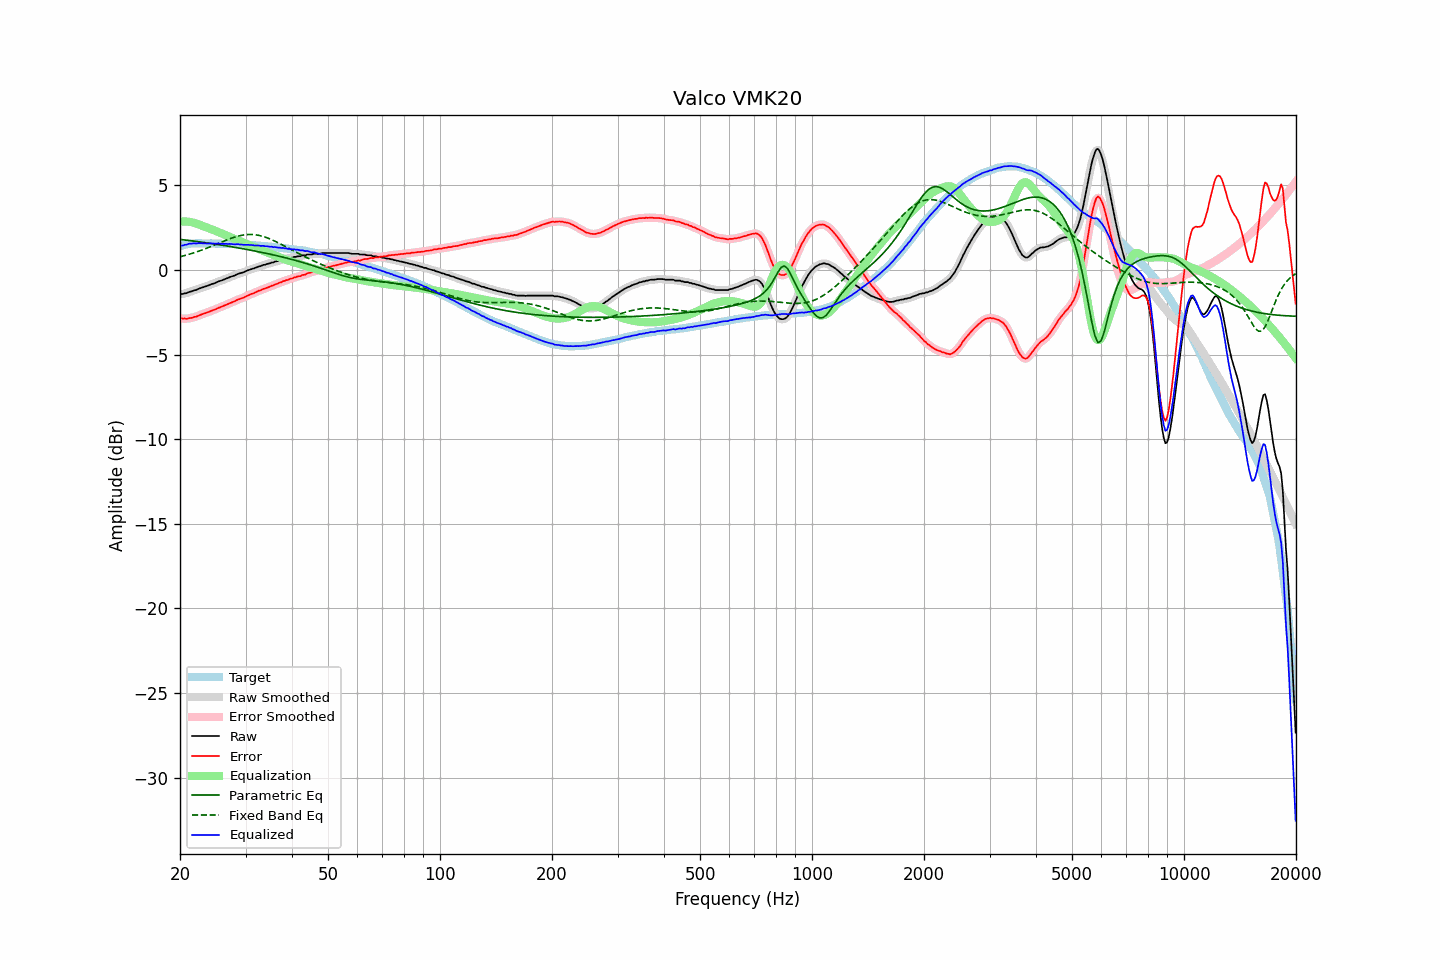

The data file committed next to this chart (first rows):
frequency, raw, error, smoothed, error_smoothed, equalization, parametric_eq, fixed_band_eq, equalized_raw, equalized_smoothed, target
20.00, -1.44, -2.85, -1.44, -2.84, 2.85, 1.81, 0.78, 1.41, 1.42, 1.41
20.20, -1.41, -2.85, -1.43, -2.86, 2.86, 1.80, 0.81, 1.45, 1.44, 1.44
20.40, -1.41, -2.88, -1.41, -2.87, 2.87, 1.79, 0.83, 1.46, 1.46, 1.47
20.61, -1.37, -2.86, -1.39, -2.88, 2.87, 1.78, 0.86, 1.50, 1.48, 1.48
20.81, -1.37, -2.89, -1.36, -2.87, 2.87, 1.77, 0.88, 1.49, 1.51, 1.52
21.02, -1.32, -2.87, -1.33, -2.86, 2.86, 1.75, 0.91, 1.54, 1.53, 1.54
21.23, -1.28, -2.84, -1.30, -2.85, 2.85, 1.74, 0.94, 1.56, 1.55, 1.55
21.44, -1.27, -2.84, -1.26, -2.82, 2.83, 1.73, 0.97, 1.56, 1.57, 1.56
21.66, -1.23, -2.81, -1.23, -2.81, 2.81, 1.72, 1.00, 1.57, 1.57, 1.57
21.87, -1.19, -2.77, -1.21, -2.78, 2.78, 1.71, 1.03, 1.58, 1.57, 1.57
22.09, -1.18, -2.76, -1.17, -2.75, 2.75, 1.69, 1.06, 1.56, 1.58, 1.58
22.31, -1.13, -2.71, -1.14, -2.72, 2.71, 1.68, 1.09, 1.58, 1.58, 1.58
22.54, -1.09, -2.67, -1.10, -2.68, 2.68, 1.67, 1.13, 1.59, 1.58, 1.58
22.76, -1.06, -2.64, -1.06, -2.64, 2.65, 1.65, 1.16, 1.58, 1.58, 1.58
22.99, -1.03, -2.60, -1.03, -2.61, 2.61, 1.64, 1.20, 1.58, 1.58, 1.57
23.22, -1.00, -2.57, -1.00, -2.57, 2.58, 1.63, 1.23, 1.57, 1.57, 1.57
23.45, -0.97, -2.54, -0.98, -2.54, 2.54, 1.61, 1.27, 1.57, 1.56, 1.57
23.69, -0.94, -2.51, -0.94, -2.51, 2.50, 1.60, 1.31, 1.56, 1.56, 1.57
23.92, -0.90, -2.47, -0.90, -2.47, 2.47, 1.59, 1.34, 1.57, 1.57, 1.57
24.16, -0.85, -2.43, -0.86, -2.43, 2.43, 1.57, 1.38, 1.58, 1.57, 1.57
24.40, -0.82, -2.40, -0.83, -2.40, 2.40, 1.56, 1.42, 1.57, 1.57, 1.57
24.65, -0.79, -2.36, -0.79, -2.36, 2.36, 1.54, 1.46, 1.56, 1.57, 1.56
24.89, -0.76, -2.33, -0.76, -2.32, 2.32, 1.53, 1.50, 1.56, 1.56, 1.56
25.14, -0.71, -2.27, -0.72, -2.28, 2.28, 1.52, 1.54, 1.57, 1.56, 1.56
25.39, -0.67, -2.23, -0.68, -2.24, 2.24, 1.50, 1.58, 1.57, 1.56, 1.56
25.65, -0.64, -2.20, -0.64, -2.20, 2.20, 1.49, 1.62, 1.56, 1.56, 1.56
25.91, -0.61, -2.16, -0.61, -2.16, 2.16, 1.47, 1.66, 1.55, 1.55, 1.55
26.16, -0.57, -2.12, -0.57, -2.12, 2.12, 1.46, 1.70, 1.55, 1.55, 1.55
26.43, -0.53, -2.08, -0.54, -2.08, 2.08, 1.44, 1.74, 1.55, 1.55, 1.55
26.69, -0.49, -2.04, -0.50, -2.04, 2.04, 1.43, 1.77, 1.55, 1.55, 1.54
26.96, -0.46, -2.01, -0.46, -2.00, 2.00, 1.41, 1.81, 1.54, 1.55, 1.54
27.23, -0.41, -1.96, -0.42, -1.96, 1.96, 1.39, 1.85, 1.55, 1.54, 1.54
27.50, -0.38, -1.92, -0.39, -1.93, 1.92, 1.38, 1.88, 1.54, 1.53, 1.54
27.77, -0.35, -1.88, -0.35, -1.88, 1.88, 1.36, 1.91, 1.53, 1.53, 1.53
28.05, -0.32, -1.85, -0.32, -1.84, 1.84, 1.35, 1.95, 1.52, 1.52, 1.53
28.33, -0.27, -1.79, -0.28, -1.80, 1.80, 1.33, 1.97, 1.53, 1.52, 1.52
28.62, -0.23, -1.75, -0.24, -1.75, 1.76, 1.31, 2.00, 1.53, 1.52, 1.51
28.90, -0.20, -1.72, -0.20, -1.71, 1.72, 1.30, 2.02, 1.52, 1.52, 1.51
29.19, -0.17, -1.68, -0.17, -1.68, 1.68, 1.28, 2.05, 1.51, 1.51, 1.50
29.48, -0.14, -1.65, -0.14, -1.65, 1.64, 1.26, 2.06, 1.50, 1.50, 1.51
29.78, -0.11, -1.61, -0.11, -1.61, 1.60, 1.24, 2.08, 1.49, 1.49, 1.50
30.08, -0.06, -1.56, -0.07, -1.56, 1.56, 1.23, 2.09, 1.50, 1.49, 1.50
30.38, -0.02, -1.51, -0.03, -1.52, 1.52, 1.21, 2.10, 1.50, 1.49, 1.48
30.68, 0.01, -1.48, 0.01, -1.47, 1.48, 1.19, 2.10, 1.49, 1.49, 1.48
30.99, 0.04, -1.43, 0.04, -1.43, 1.44, 1.17, 2.10, 1.47, 1.48, 1.47
31.30, 0.08, -1.39, 0.07, -1.40, 1.40, 1.15, 2.10, 1.47, 1.47, 1.47
31.61, 0.10, -1.37, 0.10, -1.36, 1.36, 1.14, 2.09, 1.45, 1.46, 1.47
31.93, 0.14, -1.32, 0.14, -1.32, 1.32, 1.12, 2.08, 1.45, 1.45, 1.45
32.24, 0.17, -1.27, 0.17, -1.28, 1.28, 1.10, 2.07, 1.44, 1.45, 1.44
32.57, 0.22, -1.22, 0.20, -1.23, 1.24, 1.08, 2.05, 1.45, 1.44, 1.44
32.89, 0.23, -1.21, 0.24, -1.19, 1.20, 1.06, 2.03, 1.43, 1.44, 1.44
33.22, 0.27, -1.16, 0.27, -1.16, 1.16, 1.04, 2.00, 1.43, 1.43, 1.42
33.55, 0.31, -1.11, 0.30, -1.12, 1.12, 1.02, 1.98, 1.43, 1.42, 1.42
33.89, 0.32, -1.09, 0.33, -1.08, 1.09, 1.00, 1.94, 1.40, 1.41, 1.41
34.23, 0.36, -1.05, 0.35, -1.05, 1.05, 0.98, 1.91, 1.41, 1.40, 1.40
34.57, 0.38, -1.02, 0.38, -1.01, 1.01, 0.96, 1.87, 1.39, 1.39, 1.39
34.92, 0.40, -0.98, 0.40, -0.98, 0.98, 0.94, 1.84, 1.37, 1.38, 1.38
35.27, 0.45, -0.93, 0.43, -0.94, 0.94, 0.92, 1.80, 1.38, 1.37, 1.37
35.62, 0.45, -0.92, 0.46, -0.90, 0.90, 0.90, 1.75, 1.35, 1.36, 1.36
35.97, 0.50, -0.85, 0.49, -0.86, 0.86, 0.87, 1.71, 1.36, 1.35, 1.35
... 635 more rows
